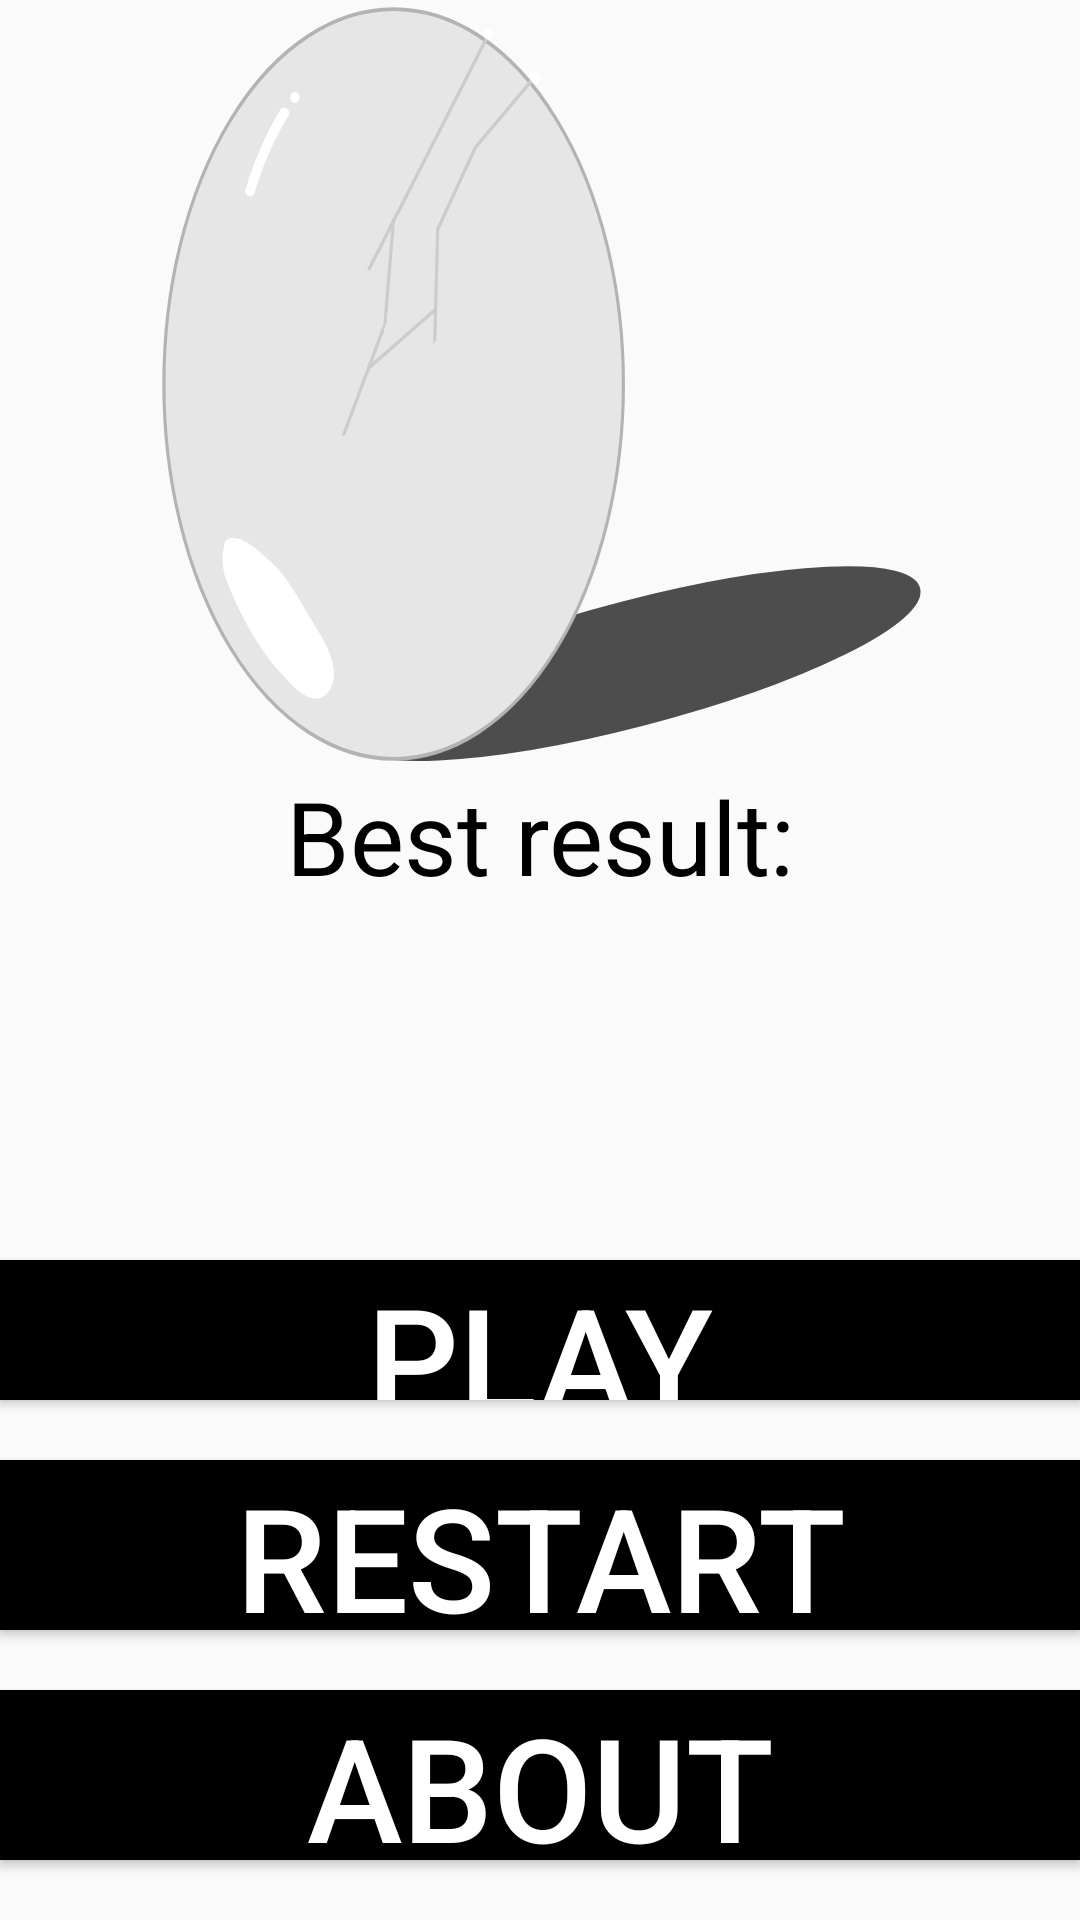

Reconstruct the res/layout file that produces this screen, plus the resources it refers to.
<!-- AndroidManifest.xml: application theme AppTheme -->
<!-- res/layout/mm.xml -->
<?xml version="1.0" encoding="utf-8"?>

<LinearLayout xmlns:android="http://schemas.android.com/apk/res/android"
    xmlns:tools="http://schemas.android.com/tools"
    android:layout_width="match_parent"
    android:layout_height="match_parent"
    android:gravity="center"
    android:orientation="vertical"
    tools:context=".MainActivity">

    <ImageView
        android:layout_width="match_parent"
        android:layout_height="match_parent"
        android:layout_weight="3"
        android:src="@drawable/ic_tamago"

        />


    <LinearLayout
        android:layout_width="match_parent"
        android:layout_height="match_parent"
        android:layout_weight="2"
        android:orientation="vertical">

        <TextView
            android:layout_width="match_parent"
            android:layout_height="match_parent"
            android:layout_weight="2"
            android:text="@string/Best"
            android:textAlignment="center"
            android:textColor="@color/Black"

            android:textSize="34sp" />

        <TextView
            android:id="@+id/bestr"
            android:layout_width="match_parent"
            android:layout_height="match_parent"
            android:layout_weight="2"
            android:textAlignment="center"
            android:textColor="@color/Black"
            android:textSize="34sp" />

        <Button
            android:id="@+id/MMStart"
            android:layout_width="match_parent"
            android:layout_height="match_parent"
            android:layout_marginTop="10dp"
            android:layout_marginBottom="20dp"
            android:layout_weight="2"
            android:background="@android:color/background_dark"
            android:gravity="center"
            android:text="@string/MMStart"
            android:textColor="@android:color/white"
            android:textSize="48sp"

            />

        <Button
            android:id="@+id/MMReset"
            android:layout_width="match_parent"
            android:layout_height="match_parent"
            android:layout_marginBottom="20dp"
            android:layout_weight="2"
            android:background="@android:color/background_dark"
            android:gravity="center"
            android:text="@string/Reset"
            android:textColor="@android:color/white"
            android:textSize="48sp"

            />


        <Button
            android:id="@+id/MMAbout"
            android:layout_width="match_parent"
            android:layout_height="match_parent"
            android:layout_marginBottom="20dp"
            android:layout_weight="2"
            android:background="@android:color/background_dark"
            android:gravity="center"
            android:text="@string/MMAbout"
            android:textColor="@android:color/white"
            android:textSize="48sp"

            />

    </LinearLayout>


</LinearLayout>
<!-- resources referenced by this layout -->
<resources>
  <color name="Black">#000000</color>
  <!-- drawable ic_tamago: vector/xml drawable (drawable, 16092 chars, omitted) -->
  <string name="Best">Best result:</string>
  <string name="MMAbout">About</string>
  <string name="MMStart">Play</string>
  <string name="Reset">Restart</string>
  <style name="AppTheme" parent="Theme.AppCompat.Light.NoActionBar">
  
          <item name="colorPrimary">@color/colorPrimary</item>
          <item name="colorPrimaryDark">@color/colorPrimaryDark</item>
          <item name="windowNoTitle">true</item>
          <item name="windowActionBar">false</item>
          <item name="android:windowFullscreen">true</item>
  
  
      </style>
  <color name="colorPrimary">#008577</color>
  <color name="colorPrimaryDark">#00574B</color>
</resources>
